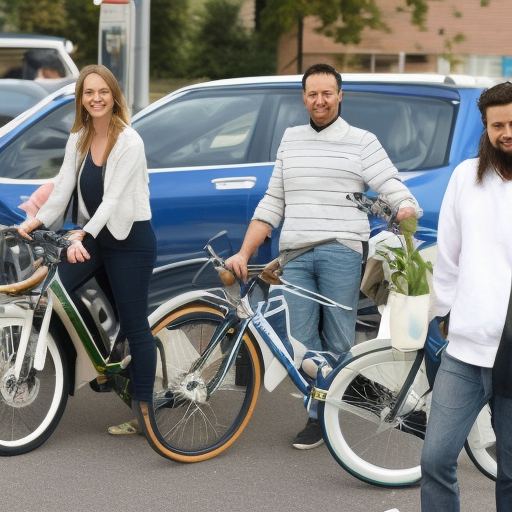
Generation parameters embedded in this image by AUTOMATIC1111 Stable Diffusion web UI or a fork of it (Forge, ...) (PNG 'parameters' text chunk):
people zero emission
Steps: 80, Sampler: Euler a, CFG scale: 7, Seed: 2489628820, Size: 512x512, Model hash: a2a802b2